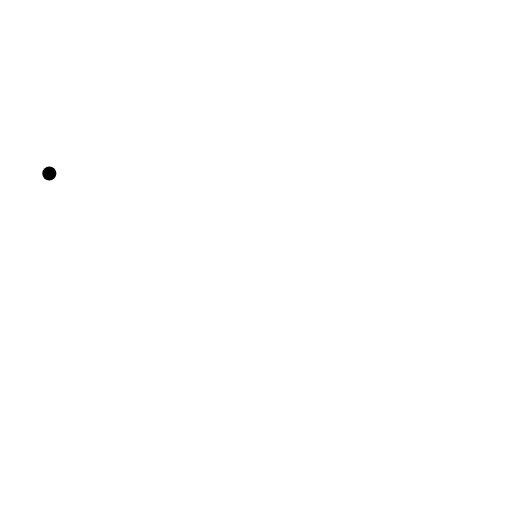
t = 0.00 s
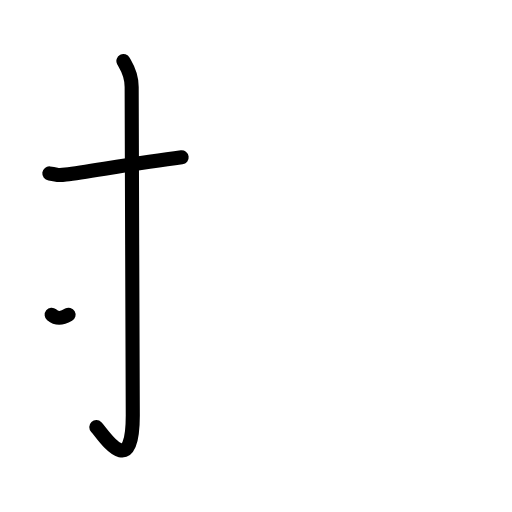
t = 2.40 s
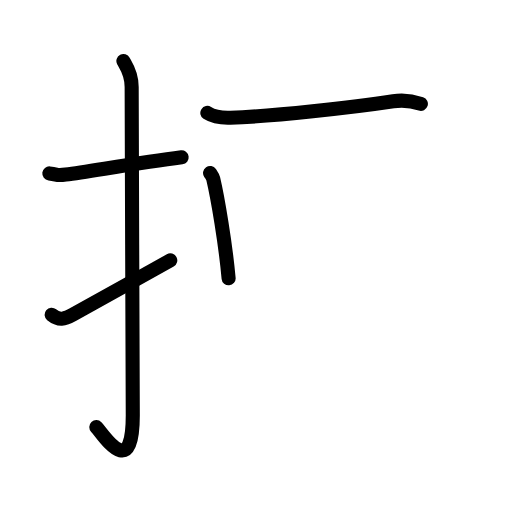
t = 4.80 s
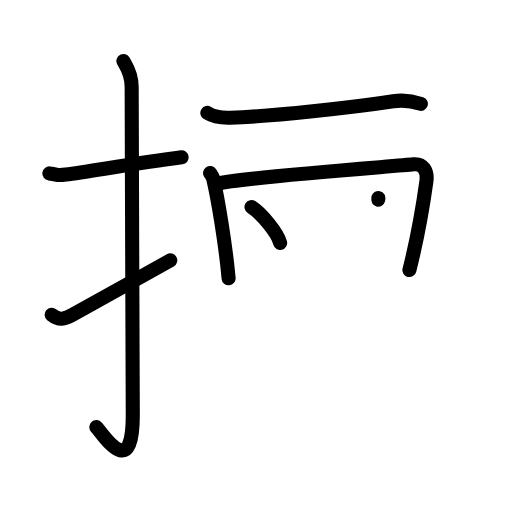
t = 7.20 s
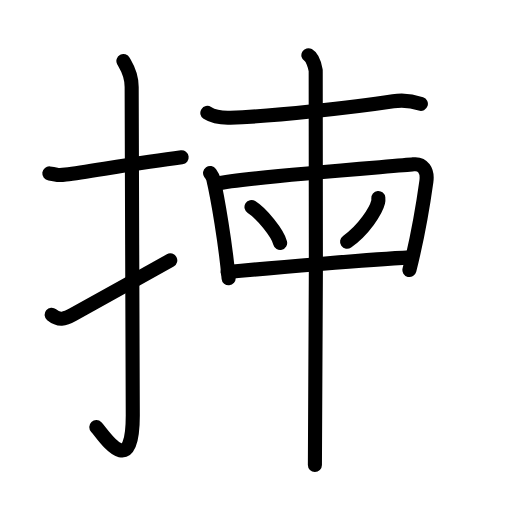
t = 9.60 s
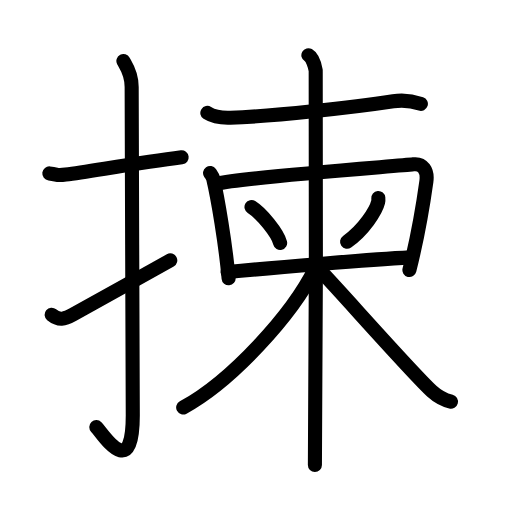
t = 12.00 s

The animated SVG that drew these frames (rendered in a browser with its animation timeline set to each time). Animation: 35 SMIL elements (animate=35); one cycle of 12.00 s.

<?xml version="1.0" encoding="UTF-8"?>
<!--
AniKanjiVG is licensed by CC-BY-SA Paul C. Sommerhoff (https://bitbucket.org/sommerhoff/anikanjivg).
AniKanjiVG uses KanjiVG which is licensed by CC-BY-SA Ulrich Apel (http://kanjivg.tagaini.net).
See also http://creativecommons.org/licenses/by-sa/3.0/
-->
<svg xmlns:kvg='http://kanjivg.tagaini.net' xmlns='http://www.w3.org/2000/svg' width='109' height='109' viewBox='0 0 109 109' style='fill:none;stroke:#000000;stroke-width:3;stroke-linecap:round;stroke-linejoin:round;' id="kvg:kanji_063c0"><g id="kvg:063c0" kvg:element="揀"><g id="kvg:063c0-g1" kvg:element="扌" kvg:variant="true" kvg:original="手" kvg:position="left" kvg:radical="general"><path id="kvg:063c0-s1" kvg:type="㇐" d="M10.5,36.92c2.08,0.25,1.27,0.55,3.5,0.25c5.5-0.75,15.5-2.5,24.67-3.67"><animate attributeName="d" begin="0.0s" dur="0.5s" from="M10.5,36.92C10.5,36.92,10.5,36.92,10.5,36.92" to="M10.5,36.92c2.08,0.25,1.27,0.55,3.5,0.25" />
<animate attributeName="d" begin="0.5s" dur="0.5s" from="M10.5,36.92c2.08,0.25,1.27,0.55,3.5,0.25c0,0,0,0,0,0,0" to="M10.5,36.92c2.08,0.25,1.27,0.55,3.5,0.25c5.5-0.75,15.5-2.5,24.67-3.67" />
</path>
<path id="kvg:063c0-s2" kvg:type="㇚" d="M26.27,13c0.48,0.92,1.76,2.49,1.76,5.52c0,15.23,0.24,58.46,0.24,69.9c0,14.25-6.32,4.03-7.77,2.5"><animate attributeName="d" begin="1.0s" dur="0.3333333333333333s" from="M26.27,13C26.27,13,26.27,13,26.27,13" to="M26.27,13c0.48,0.92,1.76,2.49,1.76,5.52" />
<animate attributeName="d" begin="1.3333333333333333s" dur="0.3333333333333333s" from="M26.27,13c0.48,0.92,1.76,2.49,1.76,5.52c0,0,0,0,0,0,0" to="M26.27,13c0.48,0.92,1.76,2.49,1.76,5.52c0,15.23,0.24,58.46,0.24,69.9" />
<animate attributeName="d" begin="1.6666666666666665s" dur="0.3333333333333333s" from="M26.27,13c0.48,0.92,1.76,2.49,1.76,5.52c0,15.23,0.24,58.46,0.24,69.9c0,0,0,0,0,0,0" to="M26.27,13c0.48,0.92,1.76,2.49,1.76,5.52c0,15.23,0.24,58.46,0.24,69.9c0,14.25-6.32,4.03-7.77,2.5" />
<animate attributeName="d" begin="0s" dur="1.0s" from="M-100,-100" to="M-100,-100" />
</path>
<path id="kvg:063c0-s3" kvg:type="㇀" d="M11,67.02c1.5,1.23,2.75,0.98,4.5-0.02c1.58-0.9,13.85-7.7,20.75-11.58"><animate attributeName="d" begin="2.0s" dur="0.5s" from="M11,67.02C11,67.02,11,67.02,11,67.02" to="M11,67.02c1.5,1.23,2.75,0.98,4.5-0.02" />
<animate attributeName="d" begin="2.5s" dur="0.5s" from="M11,67.02c1.5,1.23,2.75,0.98,4.5-0.02c0,0,0,0,0,0,0" to="M11,67.02c1.5,1.23,2.75,0.98,4.5-0.02c1.58-0.9,13.85-7.7,20.75-11.58" />
<animate attributeName="d" begin="0s" dur="2.0s" from="M-100,-100" to="M-100,-100" />
</path>
</g>
<g id="kvg:063c0-g2" kvg:element="柬" kvg:position="right"><g id="kvg:063c0-g3" kvg:element="束" kvg:part="1"><g id="kvg:063c0-g4" kvg:element="木" kvg:part="1"><path id="kvg:063c0-s4" kvg:type="㇐" d="M44.14,24.04c1.11,0.71,2.98,1.1,4.9,1.03c8.96-0.32,26.23-2.23,34.67-3.51c2.08-0.32,4.04-0.07,5.89,0.55"><animate attributeName="d" begin="3.0s" dur="0.3333333333333333s" from="M44.14,24.04C44.14,24.04,44.14,24.04,44.14,24.04" to="M44.14,24.04c1.11,0.71,2.98,1.1,4.9,1.03" />
<animate attributeName="d" begin="3.3333333333333335s" dur="0.3333333333333333s" from="M44.14,24.04c1.11,0.71,2.98,1.1,4.9,1.03c0,0,0,0,0,0,0" to="M44.14,24.04c1.11,0.71,2.98,1.1,4.9,1.03c8.96-0.32,26.23-2.23,34.67-3.51" />
<animate attributeName="d" begin="3.6666666666666665s" dur="0.3333333333333333s" from="M44.14,24.04c1.11,0.71,2.98,1.1,4.9,1.03c8.96-0.32,26.23-2.23,34.67-3.51c0,0,0,0,0,0,0" to="M44.14,24.04c1.11,0.71,2.98,1.1,4.9,1.03c8.96-0.32,26.23-2.23,34.67-3.51c2.08-0.32,4.04-0.07,5.89,0.55" />
<animate attributeName="d" begin="0s" dur="3.0s" from="M-100,-100" to="M-100,-100" />
</path>
</g>
<g id="kvg:063c0-g5" kvg:element="口" kvg:part="1"><path id="kvg:063c0-s5" kvg:type="㇑" d="M44.72,36.82c0.28,0.41,0.56,0.75,0.68,1.27c0.96,4.08,2.61,13.83,3.27,21.16"><animate attributeName="d" begin="4.0s" dur="0.5s" from="M44.72,36.82C44.72,36.82,44.72,36.82,44.72,36.82" to="M44.72,36.82c0.28,0.41,0.56,0.75,0.68,1.27" />
<animate attributeName="d" begin="4.5s" dur="0.5s" from="M44.72,36.82c0.28,0.41,0.56,0.75,0.68,1.27c0,0,0,0,0,0,0" to="M44.72,36.82c0.28,0.41,0.56,0.75,0.68,1.27c0.96,4.08,2.61,13.83,3.27,21.16" />
<animate attributeName="d" begin="0s" dur="4.0s" from="M-100,-100" to="M-100,-100" />
</path>
<path id="kvg:063c0-s6" kvg:type="㇕" d="M45.76,39.14c8.33-1.64,38.98-3.77,42.24-4.15c2.03-0.24,3.09,1.36,2.77,3.64c-0.92,6.62-2.48,14.37-3.61,18.86"><animate attributeName="d" begin="5.0s" dur="0.3333333333333333s" from="M45.76,39.14C45.76,39.14,45.76,39.14,45.76,39.14" to="M45.76,39.14c8.33-1.64,38.98-3.77,42.24-4.15" />
<animate attributeName="d" begin="5.333333333333333s" dur="0.3333333333333333s" from="M45.76,39.14c8.33-1.64,38.98-3.77,42.24-4.15c0,0,0,0,0,0,0" to="M45.76,39.14c8.33-1.64,38.98-3.77,42.24-4.15c2.03-0.24,3.09,1.36,2.77,3.64" />
<animate attributeName="d" begin="5.666666666666667s" dur="0.3333333333333333s" from="M45.76,39.14c8.33-1.64,38.98-3.77,42.24-4.15c2.03-0.24,3.09,1.36,2.77,3.64c0,0,0,0,0,0,0" to="M45.76,39.14c8.33-1.64,38.98-3.77,42.24-4.15c2.03-0.24,3.09,1.36,2.77,3.64c-0.92,6.62-2.48,14.37-3.61,18.86" />
<animate attributeName="d" begin="0s" dur="5.0s" from="M-100,-100" to="M-100,-100" />
</path>
</g>
</g>
<path id="kvg:063c0-s7" kvg:type="㇔" d="M53.54,44.08c2.15,1.35,5.56,5.54,6.1,7.63"><animate attributeName="d" begin="6.0s" dur="1.0s" from="M53.54,44.08C53.54,44.08,53.54,44.08,53.54,44.08" to="M53.54,44.08c2.15,1.35,5.56,5.54,6.1,7.63" />
<animate attributeName="d" begin="0s" dur="6.0s" from="M-100,-100" to="M-100,-100" />
</path>
<path id="kvg:063c0-s8" kvg:type="㇒" d="M80.54,42.14c0.02,0.22,0.04,0.57-0.04,0.88c-0.45,1.86-3.05,5.94-6.61,8.44"><animate attributeName="d" begin="7.0s" dur="0.5s" from="M80.54,42.14C80.54,42.14,80.54,42.14,80.54,42.14" to="M80.54,42.14c0.02,0.22,0.04,0.57-0.04,0.88" />
<animate attributeName="d" begin="7.5s" dur="0.5s" from="M80.54,42.14c0.02,0.22,0.04,0.57-0.04,0.88c0,0,0,0,0,0,0" to="M80.54,42.14c0.02,0.22,0.04,0.57-0.04,0.88c-0.45,1.86-3.05,5.94-6.61,8.44" />
<animate attributeName="d" begin="0s" dur="7.0s" from="M-100,-100" to="M-100,-100" />
</path>
<g id="kvg:063c0-g6" kvg:element="束"><g id="kvg:063c0-g7" kvg:element="口" kvg:part="2"><path id="kvg:063c0-s9" kvg:type="㇐" d="M48.46,57.93c9.09-0.92,30.34-2.69,38.84-3.14"><animate attributeName="d" begin="8.0s" dur="1.0s" from="M48.46,57.93C48.46,57.93,48.46,57.93,48.46,57.93" to="M48.46,57.93c9.09-0.92,30.34-2.69,38.84-3.14" />
<animate attributeName="d" begin="0s" dur="8.0s" from="M-100,-100" to="M-100,-100" />
</path>
</g>
<g id="kvg:063c0-g8" kvg:element="木" kvg:part="2"><path id="kvg:063c0-s10" kvg:type="㇑" d="M65.65,11.75c0.87,0.5,1.39,2.25,1.56,3.25c0.17,1,0,77.75-0.17,84"><animate attributeName="d" begin="9.0s" dur="0.5s" from="M65.65,11.75C65.65,11.75,65.65,11.75,65.65,11.75" to="M65.65,11.75c0.87,0.5,1.39,2.25,1.56,3.25" />
<animate attributeName="d" begin="9.5s" dur="0.5s" from="M65.65,11.75c0.87,0.5,1.39,2.25,1.56,3.25c0,0,0,0,0,0,0" to="M65.65,11.75c0.87,0.5,1.39,2.25,1.56,3.25c0.17,1,0,77.75-0.17,84" />
<animate attributeName="d" begin="0s" dur="9.0s" from="M-100,-100" to="M-100,-100" />
</path>
<path id="kvg:063c0-s11" kvg:type="㇒" d="M67.04,57.25c-4.94,9.9-17.77,23.9-28.04,29.5"><animate attributeName="d" begin="10.0s" dur="1.0s" from="M67.04,57.25C67.04,57.25,67.04,57.25,67.04,57.25" to="M67.04,57.25c-4.94,9.9-17.77,23.9-28.04,29.5" />
<animate attributeName="d" begin="0s" dur="10.0s" from="M-100,-100" to="M-100,-100" />
</path>
<path id="kvg:063c0-s12" kvg:type="㇏" d="M67.37,56.75c3.85,3.88,20.4,22.72,24.58,26.53c1.42,1.29,2.63,1.85,4.05,2.22"><animate attributeName="d" begin="11.0s" dur="0.5s" from="M67.37,56.75C67.37,56.75,67.37,56.75,67.37,56.75" to="M67.37,56.75c3.85,3.88,20.4,22.72,24.58,26.53" />
<animate attributeName="d" begin="11.5s" dur="0.5s" from="M67.37,56.75c3.85,3.88,20.4,22.72,24.58,26.53c0,0,0,0,0,0,0" to="M67.37,56.75c3.85,3.88,20.4,22.72,24.58,26.53c1.42,1.29,2.63,1.85,4.05,2.22" />
<animate attributeName="d" begin="0s" dur="11.0s" from="M-100,-100" to="M-100,-100" />
</path>
</g>
</g>
</g>
</g>
</svg>
